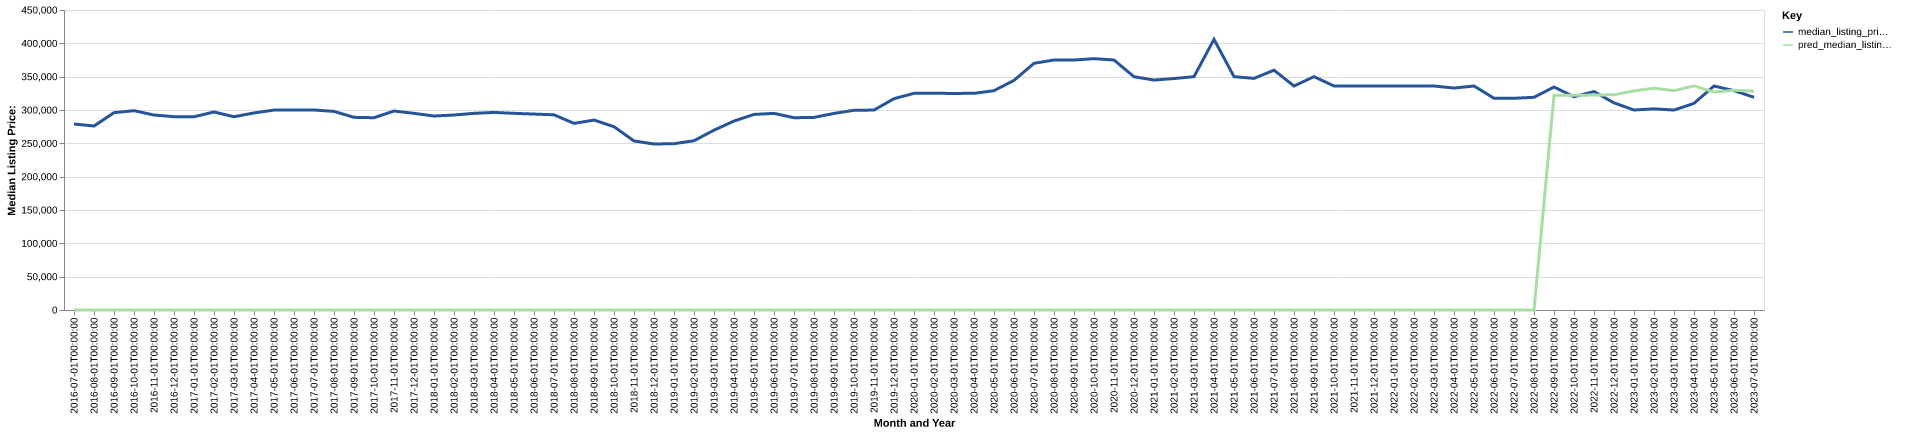

Values plotted in this chart, from the file beside it:
date, time_idx, median_listing_price, thirty_year_interest_rate_five, month, county_name, active_listing_count, median_days_on_market, pred_median_listing_price, month_year
2016-07-01, 0, 279000, 3.72, 7, mcintosh, ga, 149.0, 105.0, 0, Jul-2016
2016-08-01, 1, 276000, 3.73, 8, mcintosh, ga, 141.0, 105.0, 0, Aug-2016
2016-09-01, 2, 295975, 3.66, 9, mcintosh, ga, 135.0, 94.0, 0, Sep-2016
2016-10-01, 3, 299000, 3.64, 10, mcintosh, ga, 126.0, 101.0, 0, Oct-2016
2016-11-01, 4, 292475, 3.66, 11, mcintosh, ga, 130.0, 108.0, 0, Nov-2016
2016-12-01, 5, 290000, 3.48, 12, mcintosh, ga, 132.0, 128.0, 0, Dec-2016
2017-01-01, 6, 289925, 3.45, 1, mcintosh, ga, 127.0, 148.0, 0, Jan-2017
2017-02-01, 7, 297000, 3.5, 2, mcintosh, ga, 136.0, 144.0, 0, Feb-2017
2017-03-01, 8, 289900, 3.52, 3, mcintosh, ga, 140.0, 105.0, 0, Mar-2017
2017-04-01, 9, 295550, 4.03, 4, mcintosh, ga, 145.0, 87.0, 0, Apr-2017
2017-05-01, 10, 299900, 4.32, 5, mcintosh, ga, 143.0, 91.0, 0, May-2017
2017-06-01, 11, 299900, 4.2, 6, mcintosh, ga, 138.0, 104.0, 0, Jun-2017
2017-07-01, 12, 300000, 4.19, 7, mcintosh, ga, 142.0, 116.0, 0, Jul-2017
2017-08-01, 13, 297900, 4.3, 8, mcintosh, ga, 152.0, 114.0, 0, Aug-2017
2017-09-01, 14, 289000, 4.1, 9, mcintosh, ga, 151.0, 107.0, 0, Sep-2017
2017-10-01, 15, 288425, 4.05, 10, mcintosh, ga, 138.0, 122.0, 0, Oct-2017
2017-11-01, 16, 298450, 3.94, 11, mcintosh, ga, 144.0, 132.0, 0, Nov-2017
2017-12-01, 17, 295000, 4.03, 12, mcintosh, ga, 145.0, 134.0, 0, Dec-2017
2018-01-01, 18, 290975, 3.93, 1, mcintosh, ga, 134.0, 131.0, 0, Jan-2018
2018-02-01, 19, 292450, 3.83, 2, mcintosh, ga, 138.0, 110.0, 0, Feb-2018
2018-03-01, 20, 295000, 3.94, 3, mcintosh, ga, 141.0, 103.0, 0, Mar-2018
2018-04-01, 21, 296350, 3.95, 4, mcintosh, ga, 131.0, 86.0, 0, Apr-2018
2018-05-01, 22, 295000, 3.99, 5, mcintosh, ga, 134.0, 91.0, 0, May-2018
2018-06-01, 23, 293900, 4.15, 6, mcintosh, ga, 136.0, 89.0, 0, Jun-2018
2018-07-01, 24, 292800, 4.4, 7, mcintosh, ga, 130.0, 93.0, 0, Jul-2018
2018-08-01, 25, 279950, 4.46, 8, mcintosh, ga, 137.0, 96.0, 0, Aug-2018
2018-09-01, 26, 284900, 4.58, 9, mcintosh, ga, 117.0, 95.0, 0, Sep-2018
2018-10-01, 27, 274950, 4.66, 10, mcintosh, ga, 116.0, 88.0, 0, Oct-2018
2018-11-01, 28, 253550, 4.62, 11, mcintosh, ga, 115.0, 98.0, 0, Nov-2018
2018-12-01, 29, 249000, 4.54, 12, mcintosh, ga, 116.0, 108.0, 0, Dec-2018
2019-01-01, 30, 249450, 4.6, 1, mcintosh, ga, 116.0, 113.0, 0, Jan-2019
2019-02-01, 31, 253908, 4.72, 2, mcintosh, ga, 116.0, 108.0, 0, Feb-2019
2019-03-01, 32, 269738, 4.9, 3, mcintosh, ga, 119.0, 98.0, 0, Mar-2019
2019-04-01, 33, 283425, 4.94, 4, mcintosh, ga, 121.0, 81.0, 0, Apr-2019
2019-05-01, 34, 293350, 4.75, 5, mcintosh, ga, 122.0, 84.0, 0, May-2019
2019-06-01, 35, 294950, 4.51, 6, mcintosh, ga, 119.0, 101.0, 0, Jun-2019
2019-07-01, 36, 288425, 4.41, 7, mcintosh, ga, 112.0, 114.0, 0, Jul-2019
2019-08-01, 37, 288882, 4.41, 8, mcintosh, ga, 106.0, 116.0, 0, Aug-2019
2019-09-01, 38, 294855, 4.2, 9, mcintosh, ga, 104.0, 110.0, 0, Sep-2019
2019-10-01, 39, 299600, 4.14, 10, mcintosh, ga, 101.0, 105.0, 0, Oct-2019
2019-11-01, 40, 299900, 3.84, 11, mcintosh, ga, 100.0, 88.0, 0, Nov-2019
2019-12-01, 41, 317000, 3.81, 12, mcintosh, ga, 100.0, 85.0, 0, Dec-2019
2020-01-01, 42, 325000, 3.75, 1, mcintosh, ga, 97.0, 97.0, 0, Jan-2020
2020-02-01, 43, 324950, 3.73, 2, mcintosh, ga, 109.0, 89.0, 0, Feb-2020
2020-03-01, 44, 324925, 3.78, 3, mcintosh, ga, 115.0, 66.0, 0, Mar-2020
2020-04-01, 45, 324950, 3.75, 4, mcintosh, ga, 118.0, 83.0, 0, Apr-2020
2020-05-01, 46, 329000, 3.74, 5, mcintosh, ga, 113.0, 100.0, 0, May-2020
2020-06-01, 47, 344450, 3.72, 6, mcintosh, ga, 104.0, 114.0, 0, Jun-2020
2020-07-01, 48, 370000, 3.49, 7, mcintosh, ga, 92.0, 130.0, 0, Jul-2020
2020-08-01, 49, 375000, 3.65, 8, mcintosh, ga, 73.0, 141.0, 0, Aug-2020
2020-09-01, 50, 375000, 3.33, 9, mcintosh, ga, 66.0, 118.0, 0, Sep-2020
2020-10-01, 51, 377000, 3.28, 10, mcintosh, ga, 57.0, 128.0, 0, Oct-2020
2020-11-01, 52, 375000, 3.21, 11, mcintosh, ga, 52.0, 61.0, 0, Nov-2020
2020-12-01, 53, 349900, 3.07, 12, mcintosh, ga, 59.0, 58.0, 0, Dec-2020
2021-01-01, 54, 344900, 2.99, 1, mcintosh, ga, 52.0, 76.0, 0, Jan-2021
2021-02-01, 55, 347200, 2.93, 2, mcintosh, ga, 40.0, 99.0, 0, Feb-2021
2021-03-01, 56, 350000, 2.88, 3, mcintosh, ga, 39.0, 93.0, 0, Mar-2021
2021-04-01, 57, 406000, 2.84, 4, mcintosh, ga, 44.0, 49.0, 0, Apr-2021
2021-05-01, 58, 350000, 2.71, 5, mcintosh, ga, 51.0, 33.0, 0, May-2021
2021-06-01, 59, 347450, 2.79, 6, mcintosh, ga, 47.0, 47.0, 0, Jun-2021
... 25 more rows
